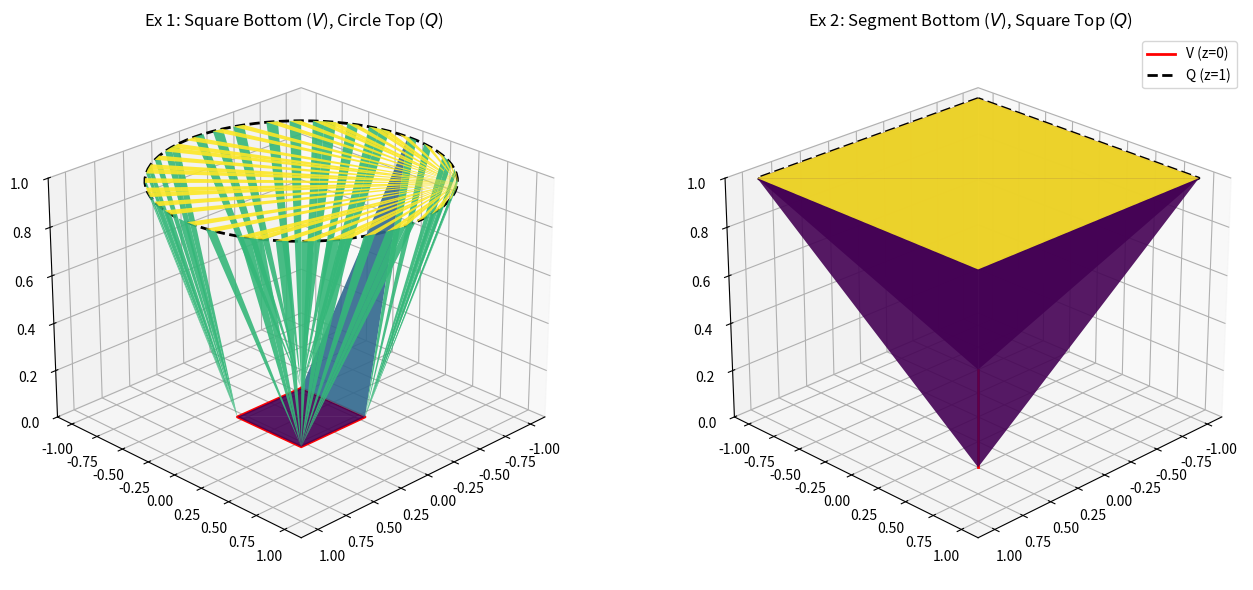

Write Python code to recreate this figure.
import numpy as np
import matplotlib.pyplot as plt
from mpl_toolkits.mplot3d import Axes3D
from scipy.spatial import ConvexHull

def get_circle_points(r=1.0, n=80):
    theta = np.linspace(0, 2*np.pi, n, endpoint=False)
    x = r * np.cos(theta)
    y = r * np.sin(theta)
    return np.column_stack((x, y))

def get_square_points(l=1.0, n_side=20):
    # Generate points along the perimeter of a square
    pts = []
    # Bottom
    xs = np.linspace(-l, l, n_side)
    for x in xs: pts.append([x, -l])
    # Right
    ys = np.linspace(-l, l, n_side)
    for y in ys: pts.append([l, y])
    # Top
    for x in xs[::-1]: pts.append([x, l])
    # Left
    for y in ys[::-1]: pts.append([-l, y])
    return np.array(pts)

def get_segment_points(p1, p2, n=20):
    # Generate points along a line segment
    ts = np.linspace(0, 1, n)
    return np.array([(1-t)*np.array(p1) + t*np.array(p2) for t in ts])

def plot_lower_hull(ax, V_points, Q_points, title):
    """
    Computes and plots the lower convex hull (F_V)
    V_points: Points at z=0
    Q_points: Points at z=1
    """
    # 1. Lift points to 3D
    V_3d = np.column_stack((V_points, np.zeros(len(V_points))))
    Q_3d = np.column_stack((Q_points, np.ones(len(Q_points))))
    points = np.vstack((V_3d, Q_3d))
    
    # 2. Compute Convex Hull
    hull = ConvexHull(points)
    
    # 3. Filter for Lower Faces (Normals pointing down)
    lower_faces = []
    for simplex in hull.simplices:
        p0, p1, p2 = points[simplex]
        # Normal vector calculation
        v0 = p1 - p0
        v1 = p2 - p0
        normal = np.cross(v0, v1)
        if np.linalg.norm(normal) > 0:
            normal /= np.linalg.norm(normal)
        
        # We want normals pointing down (z < 0).
        # We allow a small epsilon to catch flat tops if strictly needed, 
        # but usually we want the sides.
        if normal[2] < -0.001:
            lower_faces.append(simplex)
            
    lower_faces = np.array(lower_faces)

    # 4. Plot
    ax.plot_trisurf(points[:,0], points[:,1], points[:,2], 
                    triangles=lower_faces, 
                    cmap='viridis', edgecolor='none', alpha=0.9, shade=True)
    
    # Draw outlines for clarity
    ax.plot(V_points[:,0], V_points[:,1], 0, 'r-', lw=2, label='V (z=0)')
    ax.plot(Q_points[:,0], Q_points[:,1], 1, 'k--', lw=2, label='Q (z=1)')
    
    ax.set_title(title)
    ax.set_zlim(0, 1)
    ax.view_init(elev=25, azim=45)

# --- Main Execution ---

fig = plt.figure(figsize=(14, 6))

# Example 1: Square Bottom (V), Circle Top (Q)
# --------------------------------------------
ax1 = fig.add_subplot(121, projection='3d')
V1 = get_square_points(l=0.3)  # Small square
Q1 = get_circle_points(r=1.0)  # Large circle
plot_lower_hull(ax1, V1, Q1, r"Ex 1: Square Bottom ($V$), Circle Top ($Q$)")

# Example 2: Segment Bottom (V), Square Top (Q)
# ---------------------------------------------
ax2 = fig.add_subplot(122, projection='3d')
V2 = get_segment_points([-0.5, -0.5], [0.5, 0.5]) # Diagonal segment
Q2 = get_square_points(l=1.0) # Square domain
plot_lower_hull(ax2, V2, Q2, r"Ex 2: Segment Bottom ($V$), Square Top ($Q$)")

plt.legend()
plt.tight_layout()
plt.show()
